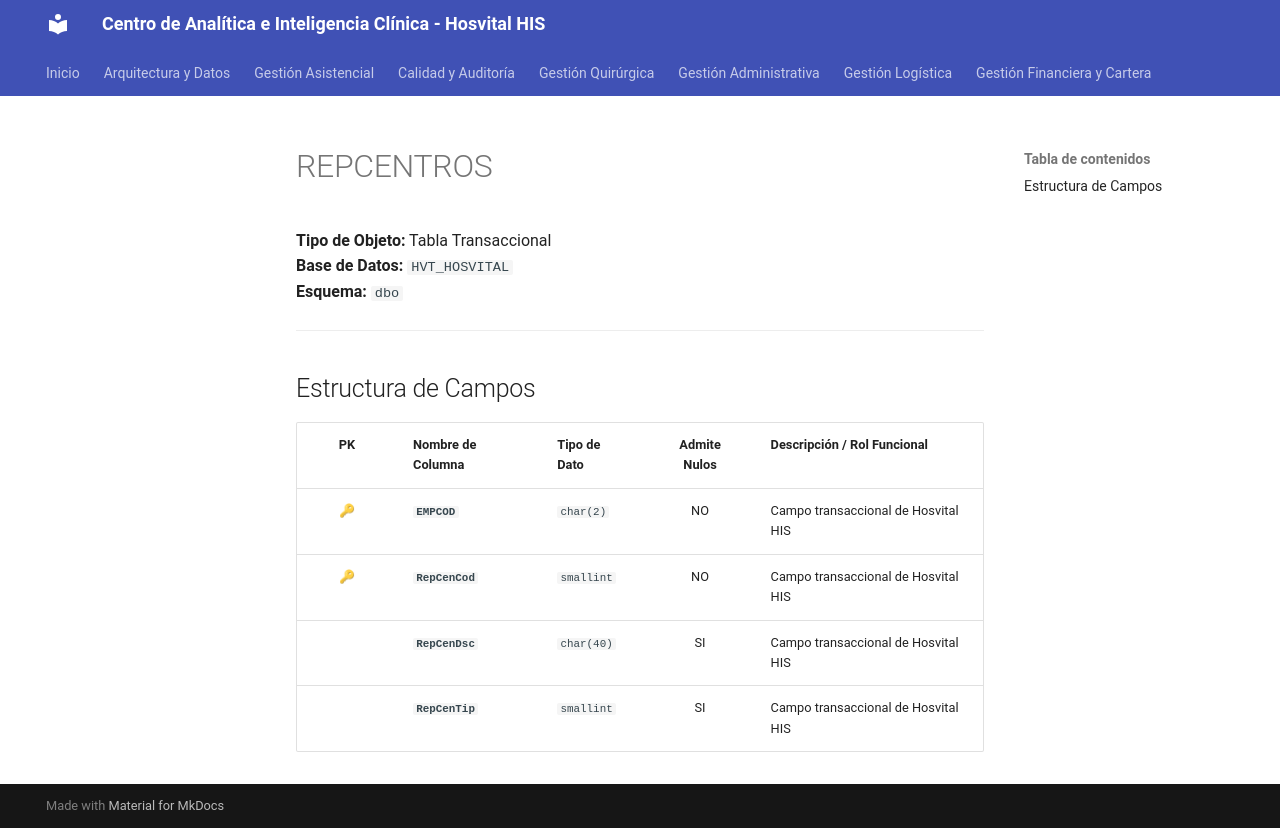

repository: SoporteSaludtech/superset-docs · page: diccionario-general/REPCENTROS/index.html · generator: mkdocs

# REPCENTROS

**Tipo de Objeto:** Tabla Transaccional  
**Base de Datos:** `HVT_HOSVITAL`  
**Esquema:** `dbo`

---

## Estructura de Campos

| PK | Nombre de Columna | Tipo de Dato | Admite Nulos | Descripción / Rol Funcional |
| :-: | :--- | :--- | :-: | :--- |
| 🔑 | **`EMPCOD`** | `char(2)` | NO | Campo transaccional de Hosvital HIS |
| 🔑 | **`RepCenCod`** | `smallint` | NO | Campo transaccional de Hosvital HIS |
|  | **`RepCenDsc`** | `char(40)` | SI | Campo transaccional de Hosvital HIS |
|  | **`RepCenTip`** | `smallint` | SI | Campo transaccional de Hosvital HIS |
